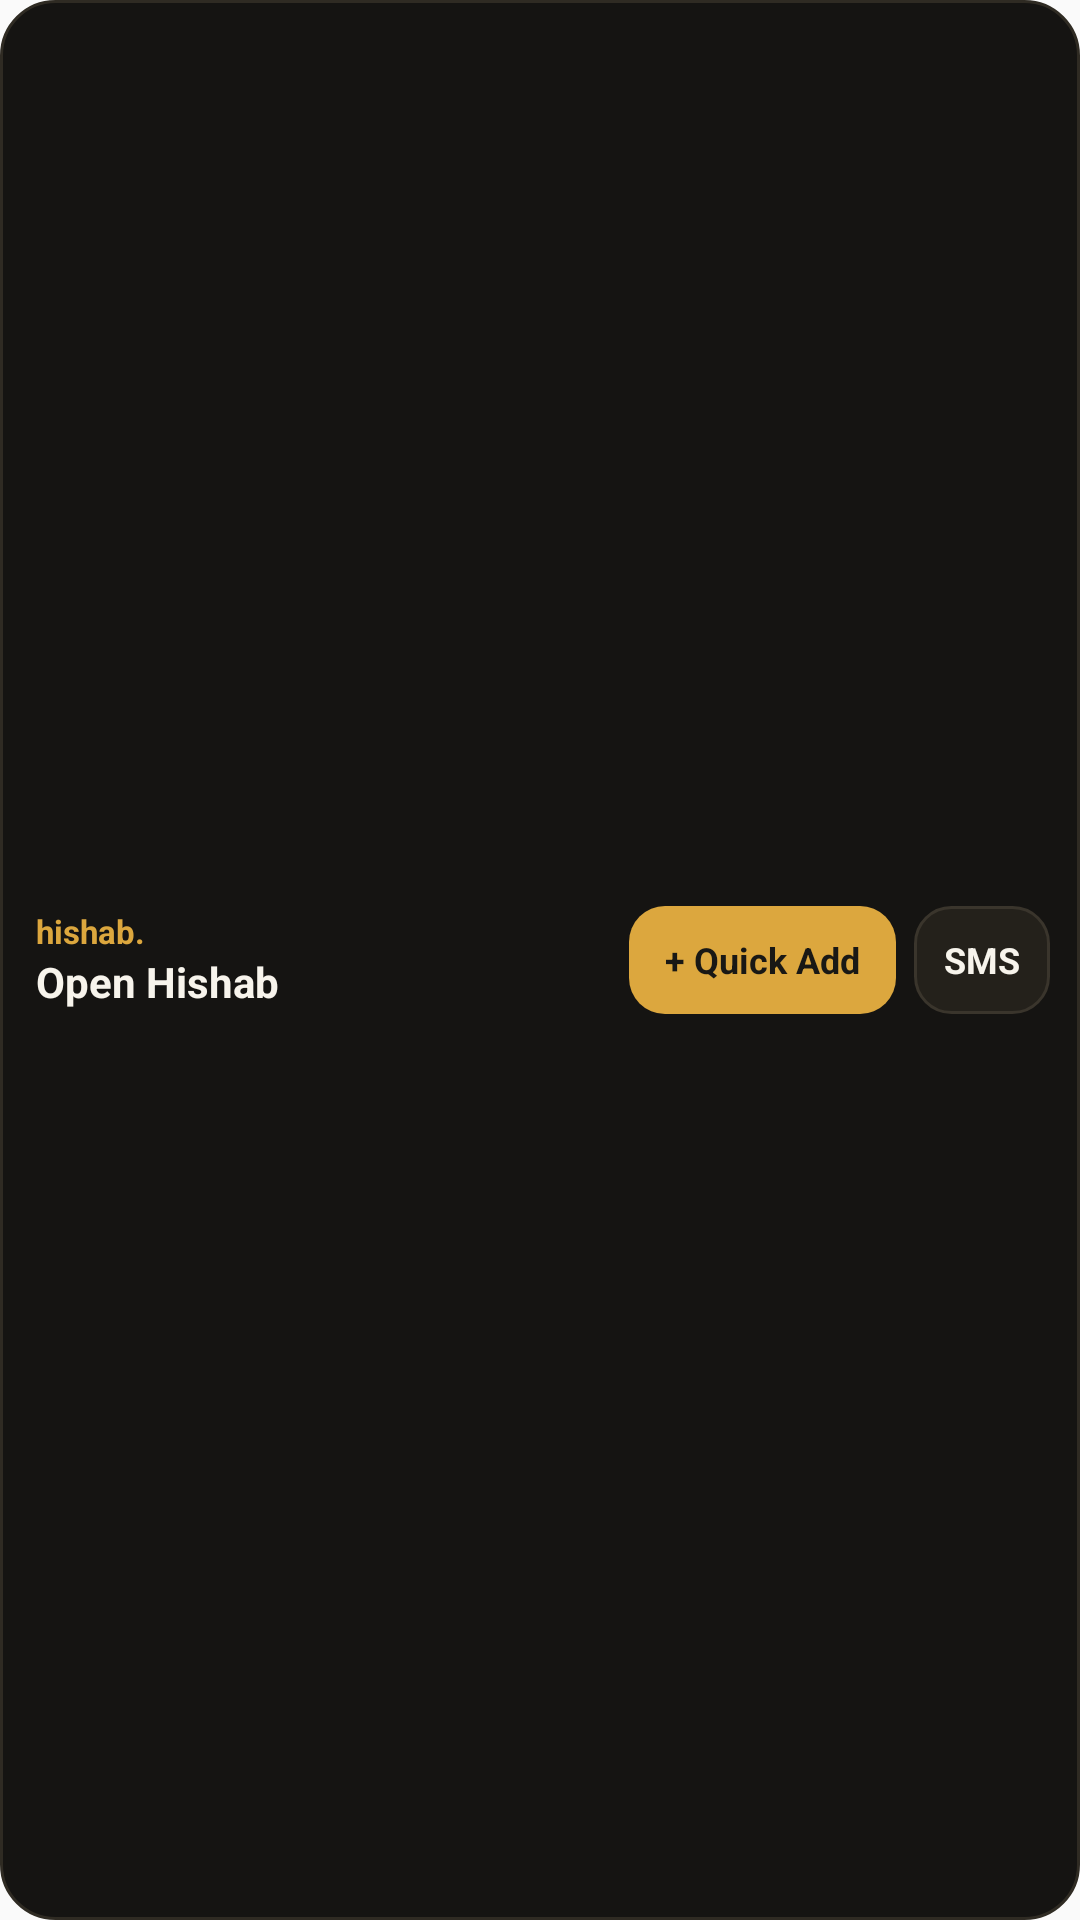

Reconstruct the res/layout file that produces this screen, plus the resources it refers to.
<!-- AndroidManifest.xml: application theme AppTheme -->
<!-- res/layout/widget_quick_bar.xml -->
<?xml version="1.0" encoding="utf-8"?>
<LinearLayout xmlns:android="http://schemas.android.com/apk/res/android"
    android:id="@+id/widget_bar_root"
    android:layout_width="match_parent"
    android:layout_height="match_parent"
    android:background="@drawable/widget_bg"
    android:gravity="center_vertical"
    android:orientation="horizontal"
    android:paddingStart="12dp"
    android:paddingTop="8dp"
    android:paddingEnd="10dp"
    android:paddingBottom="8dp">

    <LinearLayout
        android:id="@+id/widget_bar_open"
        android:layout_width="0dp"
        android:layout_height="wrap_content"
        android:layout_weight="1.15"
        android:orientation="vertical"
        android:paddingEnd="8dp">

        <TextView
            android:id="@+id/widget_bar_label"
            android:layout_width="wrap_content"
            android:layout_height="wrap_content"
            android:ellipsize="end"
            android:maxLines="1"
            android:text="@string/app_brand"
            android:textColor="#FFDCA73E"
            android:textSize="11sp"
            android:textStyle="bold" />

        <TextView
            android:id="@+id/widget_bar_value"
            android:layout_width="wrap_content"
            android:layout_height="wrap_content"
            android:ellipsize="end"
            android:maxLines="1"
            android:text="@string/widget_open_prompt"
            android:textColor="#FFF7F4EC"
            android:textSize="14sp"
            android:textStyle="bold" />
    </LinearLayout>

    <TextView
        android:id="@+id/widget_bar_add"
        android:layout_width="wrap_content"
        android:layout_height="36dp"
        android:background="@drawable/widget_btn_primary"
        android:ellipsize="end"
        android:gravity="center"
        android:maxLines="1"
        android:paddingStart="12dp"
        android:paddingEnd="12dp"
        android:text="@string/widget_quick_add"
        android:textColor="#FF191815"
        android:textSize="12sp"
        android:textStyle="bold" />

    <TextView
        android:id="@+id/widget_bar_sms"
        android:layout_width="wrap_content"
        android:layout_height="36dp"
        android:layout_marginStart="6dp"
        android:background="@drawable/widget_btn_secondary"
        android:ellipsize="end"
        android:gravity="center"
        android:maxLines="1"
        android:paddingStart="10dp"
        android:paddingEnd="10dp"
        android:text="@string/widget_sms_pill"
        android:textColor="#FFF7F4EC"
        android:textSize="12sp"
        android:textStyle="bold" />
</LinearLayout>
<!-- resources referenced by this layout -->
<resources>
  <!-- drawable widget_bg (drawable) -->
  <?xml version="1.0" encoding="utf-8"?>
  <shape xmlns:android="http://schemas.android.com/apk/res/android"
      android:shape="rectangle">
      <solid android:color="#FF151412" />
      <corners android:radius="18dp" />
      <stroke
          android:width="1dp"
          android:color="#FF2F2B23" />
  </shape>
  <!-- drawable widget_btn_primary (drawable) -->
  <?xml version="1.0" encoding="utf-8"?>
  <shape xmlns:android="http://schemas.android.com/apk/res/android"
      android:shape="rectangle">
      <solid android:color="#FFDCA73E" />
      <corners android:radius="12dp" />
  </shape>
  <!-- drawable widget_btn_secondary (drawable) -->
  <?xml version="1.0" encoding="utf-8"?>
  <shape xmlns:android="http://schemas.android.com/apk/res/android"
      android:shape="rectangle">
      <solid android:color="#FF24211B" />
      <corners android:radius="12dp" />
      <stroke
          android:width="1dp"
          android:color="#FF3A352C" />
  </shape>
  <string name="app_brand">hishab.</string>
  <string name="widget_open_prompt">Open Hishab</string>
  <string name="widget_quick_add">+ Quick Add</string>
  <string name="widget_sms_pill">SMS</string>
  <style name="AppTheme" parent="Theme.AppCompat.DayNight.NoActionBar"><item name="android:windowLightStatusBar">false</item><item name="android:statusBarColor">#12110f</item><item name="android:navigationBarColor">#12110f</item><item name="android:windowActionModeOverlay">true</item></style>
</resources>
